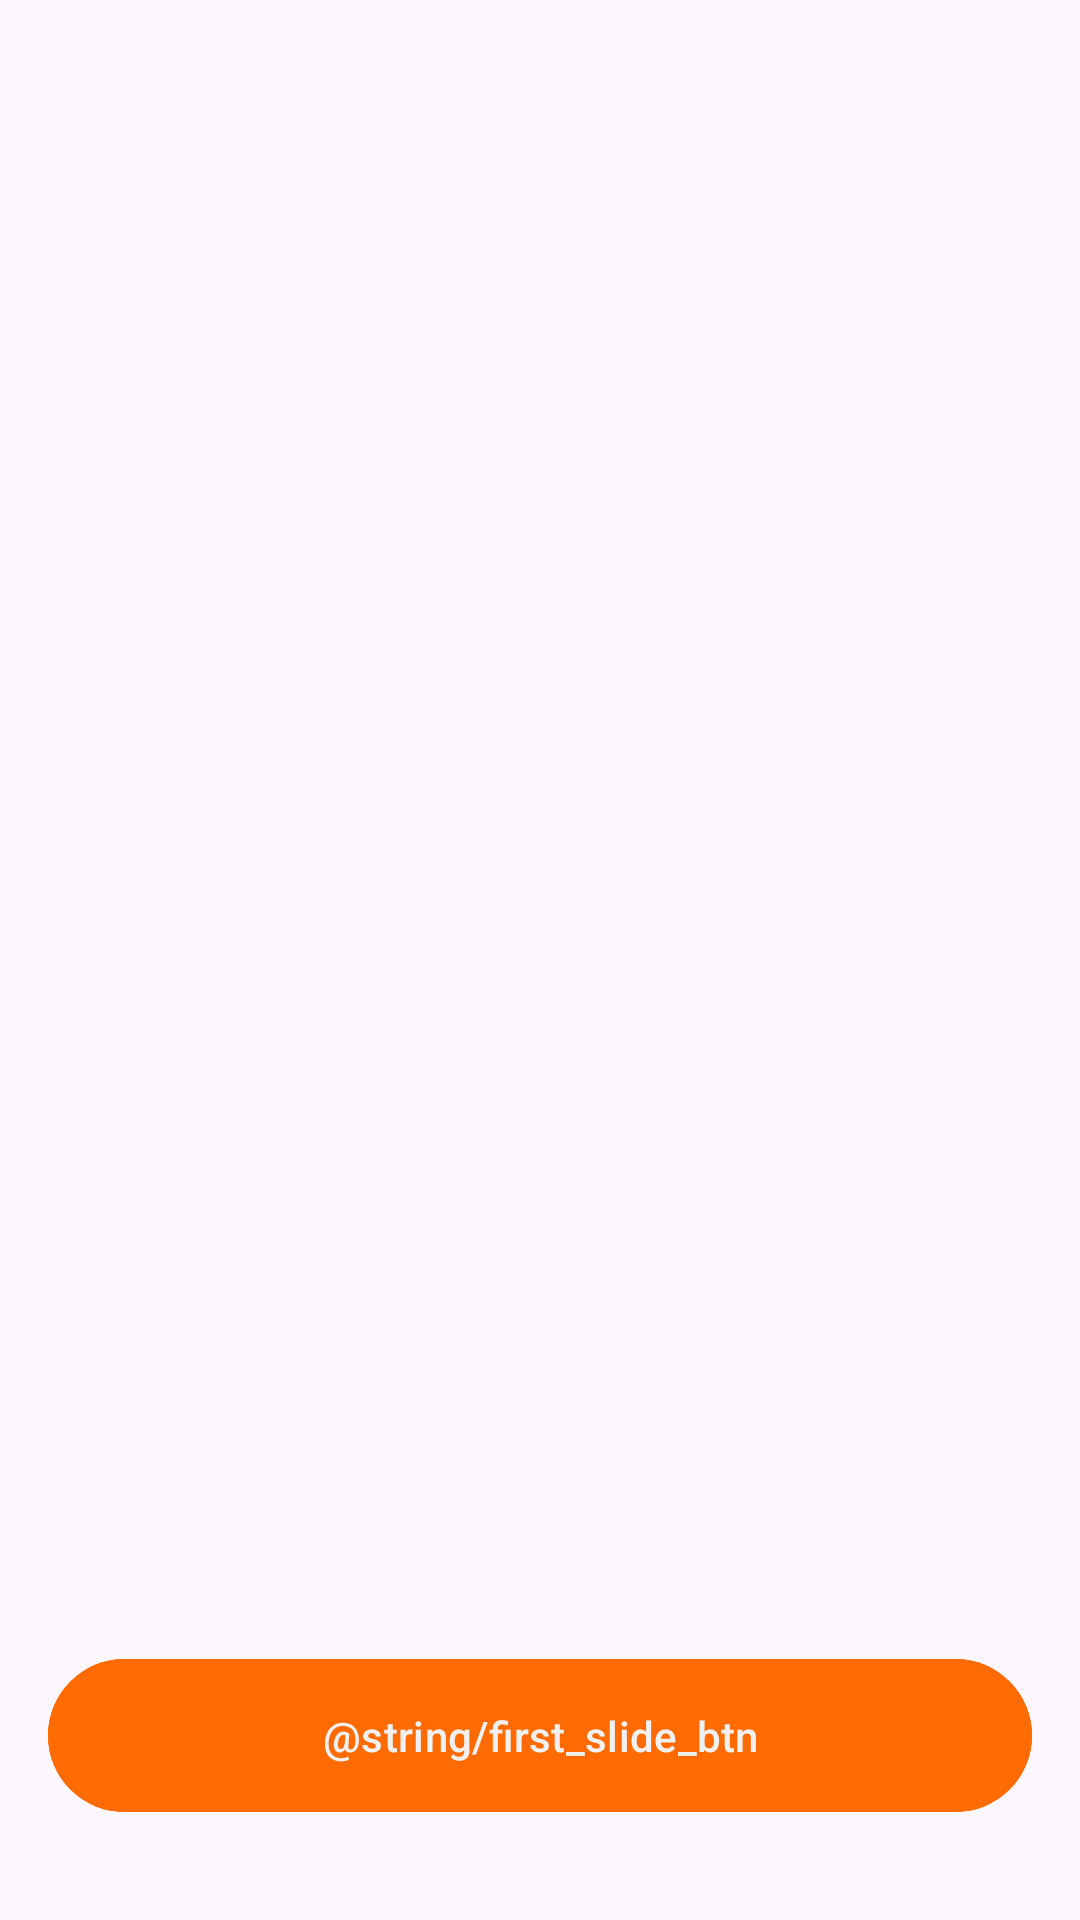

Write the Android layout XML for this screen, with the resource values it uses.
<!-- AndroidManifest.xml: application theme Theme.RecipeRover -->
<!-- res/layout/activity_onboarding.xml -->
<?xml version="1.0" encoding="utf-8"?>
<androidx.constraintlayout.widget.ConstraintLayout xmlns:android="http://schemas.android.com/apk/res/android"
    xmlns:app="http://schemas.android.com/apk/res-auto"
    xmlns:tools="http://schemas.android.com/tools"
    android:layout_width="match_parent"
    android:layout_height="match_parent"
    tools:context=".OnboardingActivity">

    <androidx.viewpager2.widget.ViewPager2
        android:id="@+id/view_pager"
        android:layout_width="match_parent"
        android:layout_height="match_parent"
        app:layout_constraintTop_toTopOf="parent"
        app:layout_constraintEnd_toEndOf="parent"
        app:layout_constraintBottom_toBottomOf="parent"
        app:layout_constraintStart_toStartOf="parent"
        />

    <LinearLayout
        android:layout_width="0dp"
        android:layout_height="wrap_content"
        android:id="@+id/onboarding_indicators"
        android:orientation="horizontal"
        android:gravity="center"
        android:padding="16dp"
        app:layout_constraintStart_toStartOf="@id/button"
        app:layout_constraintEnd_toEndOf="@id/button"
        app:layout_constraintBottom_toTopOf="@id/button"
        android:layout_marginBottom="8dp"
        />




    <com.google.android.material.button.MaterialButton
        android:id="@+id/button"
        android:layout_width="match_parent"
        android:layout_height="wrap_content"
        android:text="@string/first_slide_btn"
        android:padding="16dp"
        android:layout_marginStart="16dp"
        android:layout_marginBottom="32dp"
        android:layout_marginEnd="16dp"
        android:backgroundTint="@color/orange"
        app:layout_constraintStart_toStartOf="parent"
        app:layout_constraintEnd_toEndOf="parent"
        app:layout_constraintBottom_toBottomOf="parent"
        android:textColor="@color/off_white"
        />

</androidx.constraintlayout.widget.ConstraintLayout>
<!-- resources referenced by this layout -->
<resources>
  <color name="off_white">#F1F1F1</color>
  <color name="orange">#FF6B03</color>
  <style name="Theme.RecipeRover" parent="Base.Theme.RecipeRover" />
  <style name="Base.Theme.RecipeRover" parent="Theme.Material3.DayNight.NoActionBar">
          
          
      </style>
</resources>
